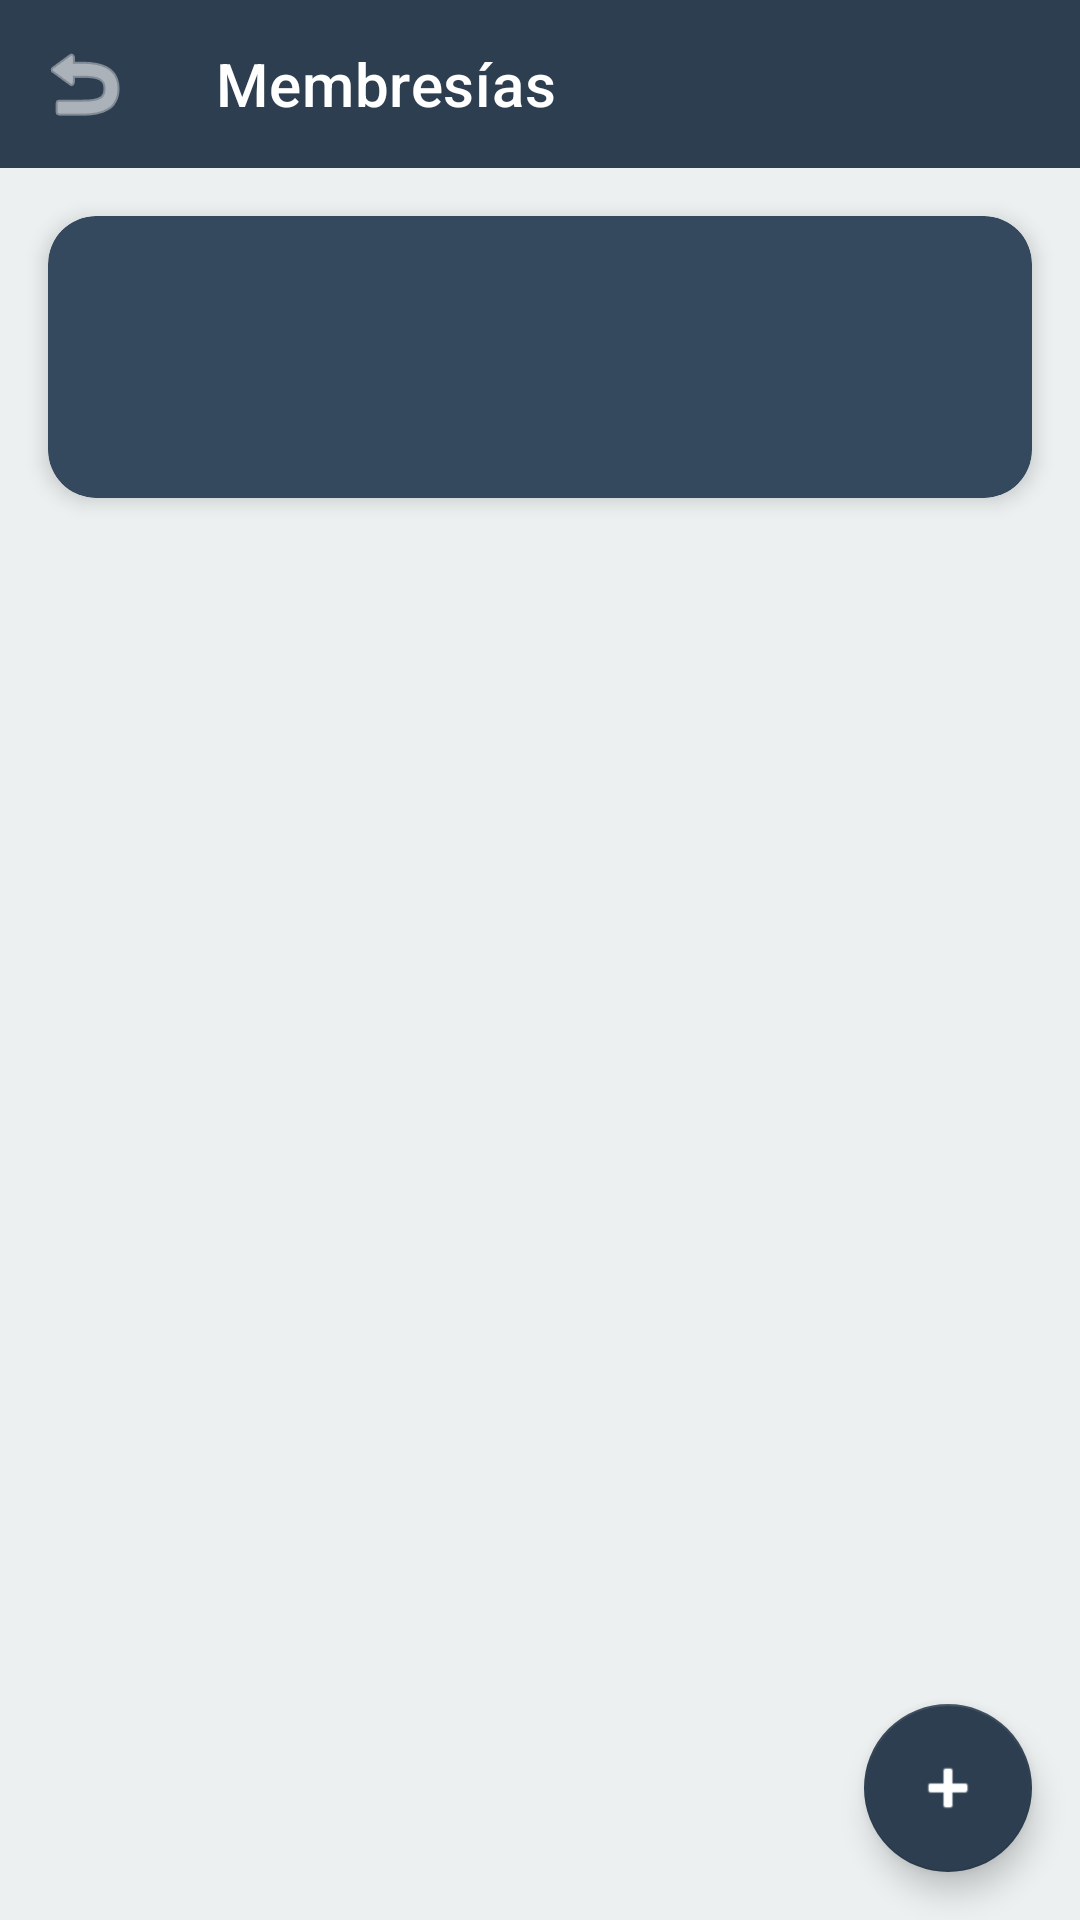

Write the Android layout XML for this screen, with the resource values it uses.
<!-- AndroidManifest.xml: activity theme Theme.ControlDeGastos -->
<!-- res/layout/activity_memberships.xml -->
<?xml version="1.0" encoding="utf-8"?>
<LinearLayout xmlns:android="http://schemas.android.com/apk/res/android"
    xmlns:app="http://schemas.android.com/apk/res-auto"
    android:layout_width="match_parent"
    android:layout_height="match_parent"
    android:orientation="vertical"
    android:background="@color/background">

    
    <com.google.android.material.appbar.AppBarLayout
        android:layout_width="match_parent"
        android:layout_height="wrap_content"
        android:theme="@style/Theme.ControlDeGastos"
        android:fitsSystemWindows="true"
        app:elevation="0dp">

        <com.google.android.material.appbar.MaterialToolbar
            android:id="@+id/toolbar"
            android:layout_width="match_parent"
            android:layout_height="?attr/actionBarSize"
            android:background="@color/primary"
            android:minHeight="?attr/actionBarSize"
            app:title="@string/membresias"
            app:titleTextColor="@color/on_primary"
            app:navigationIcon="@android:drawable/ic_menu_revert"
            app:navigationIconTint="@color/on_primary" />

    </com.google.android.material.appbar.AppBarLayout>

    
    <com.google.android.material.card.MaterialCardView
        android:layout_width="match_parent"
        android:layout_height="wrap_content"
        android:layout_margin="16dp"
        app:cardCornerRadius="16dp"
        app:cardElevation="4dp"
        app:cardBackgroundColor="@color/primary_container">

        <LinearLayout
            android:layout_width="match_parent"
            android:layout_height="wrap_content"
            android:orientation="vertical"
            android:padding="20dp">

            <TextView
                android:id="@+id/tvTotalMensual"
                android:layout_width="match_parent"
                android:layout_height="wrap_content"
                android:textSize="18sp"
                android:textStyle="bold"
                android:textColor="@color/on_primary_container"
                android:layout_marginBottom="8dp" />

            <TextView
                android:id="@+id/tvTotalMembresias"
                android:layout_width="match_parent"
                android:layout_height="wrap_content"
                android:textSize="16sp"
                android:textColor="@color/on_primary_container" />

        </LinearLayout>

    </com.google.android.material.card.MaterialCardView>

    
    <androidx.recyclerview.widget.RecyclerView
        android:id="@+id/recyclerViewMembresias"
        android:layout_width="match_parent"
        android:layout_height="0dp"
        android:layout_weight="1"
        android:padding="8dp" />

    
    <com.google.android.material.floatingactionbutton.FloatingActionButton
        android:id="@+id/fabAgregar"
        android:layout_width="wrap_content"
        android:layout_height="wrap_content"
        android:layout_gravity="bottom|end"
        android:layout_margin="16dp"
        android:src="@android:drawable/ic_input_add"
        app:tint="@color/on_primary"
        app:backgroundTint="@color/primary" />

</LinearLayout>
<!-- resources referenced by this layout -->
<resources>
  <color name="background">#ECF0F1</color>
  <color name="on_primary">#FFFFFF</color>
  <color name="on_primary_container">#FFFFFF</color>
  <color name="primary">#2C3E50</color>
  <color name="primary_container">#34495E</color>
  <string name="membresias">Membresías</string>
  <style name="Theme.ControlDeGastos" parent="Theme.MaterialComponents.Light.NoActionBar">
          
          <item name="colorPrimary">@color/primary</item>
          <item name="colorOnPrimary">@color/on_primary</item>
          <item name="colorPrimaryContainer">@color/primary_container</item>
          <item name="colorOnPrimaryContainer">@color/on_primary_container</item>
          
          
          <item name="colorSecondary">@color/secondary</item>
          <item name="colorOnSecondary">@color/on_secondary</item>
          <item name="colorSecondaryContainer">@color/secondary_container</item>
          <item name="colorOnSecondaryContainer">@color/on_secondary_container</item>
          
          
          <item name="android:colorBackground">@color/background</item>
          <item name="colorOnBackground">@color/on_background</item>
          <item name="colorSurface">@color/surface</item>
          <item name="colorOnSurface">@color/on_surface</item>
          
          
          <item name="colorError">@color/error</item>
          <item name="colorOnError">@color/on_error</item>
          
          
          <item name="android:statusBarColor">@color/primary</item>
          <item name="android:windowLightStatusBar">false</item>
      </style>
  <color name="secondary">#2ECC71</color>
  <color name="on_secondary">#FFFFFF</color>
  <color name="secondary_container">#27AE60</color>
  <color name="on_secondary_container">#FFFFFF</color>
  <color name="on_background">#34495E</color>
  <color name="surface">#FFFFFF</color>
  <color name="on_surface">#34495E</color>
  <color name="error">#E74C3C</color>
  <color name="on_error">#FFFFFF</color>
</resources>
